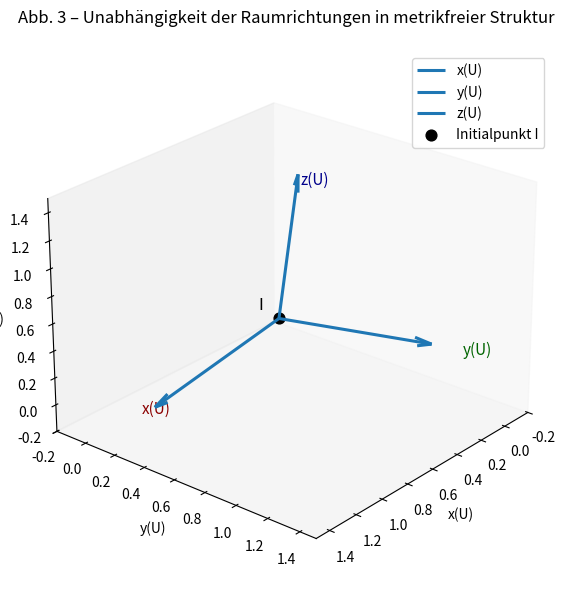

This figure's Python source:
# Abbildung 3 – Unabhängigkeit der Raumrichtungen in metrikfreier Struktur
import matplotlib.pyplot as plt
import numpy as np
from mpl_toolkits.mplot3d import Axes3D

fig = plt.figure(figsize=(8, 6))
ax = fig.add_subplot(111, projection='3d')
ax.set_title("Abb. 3 – Unabhängigkeit der Raumrichtungen in metrikfreier Struktur", pad=20)

# Ursprung (Initialpunkt I)
origin = np.array([0, 0, 0])

# Raumfunktionen als unabhängige Operatoren
vectors = {
    'x(U)': np.array([1.2, 0.2, 0]),
    'y(U)': np.array([0.1, 1.1, 0.3]),
    'z(U)': np.array([0.2, 0.3, 1.3])
}

# Quiver-Pfeile (ohne metrische Skalierung)
for label, v in vectors.items():
    ax.quiver(*origin, *v, arrow_length_ratio=0.1, lw=2.2, label=label)

# Initialpunkt
ax.scatter(*origin, color='black', s=60, label="Initialpunkt I")

# Annotationen
ax.text(1.3, 0.2, 0, "x(U)", color='darkred', fontsize=11)
ax.text(0.1, 1.3, 0.3, "y(U)", color='darkgreen', fontsize=11)
ax.text(0.3, 0.4, 1.3, "z(U)", color='darkblue', fontsize=11)
ax.text(0.05, -0.1, 0.05, "I", fontsize=12, color='black')

# Layout
ax.set_xlim([-0.2, 1.5])
ax.set_ylim([-0.2, 1.5])
ax.set_zlim([-0.2, 1.5])
ax.set_xlabel("x(U)")
ax.set_ylabel("y(U)")
ax.set_zlabel("z(U)")
ax.view_init(elev=25, azim=40)
ax.legend()
ax.grid(False)

plt.tight_layout()
plt.show()
